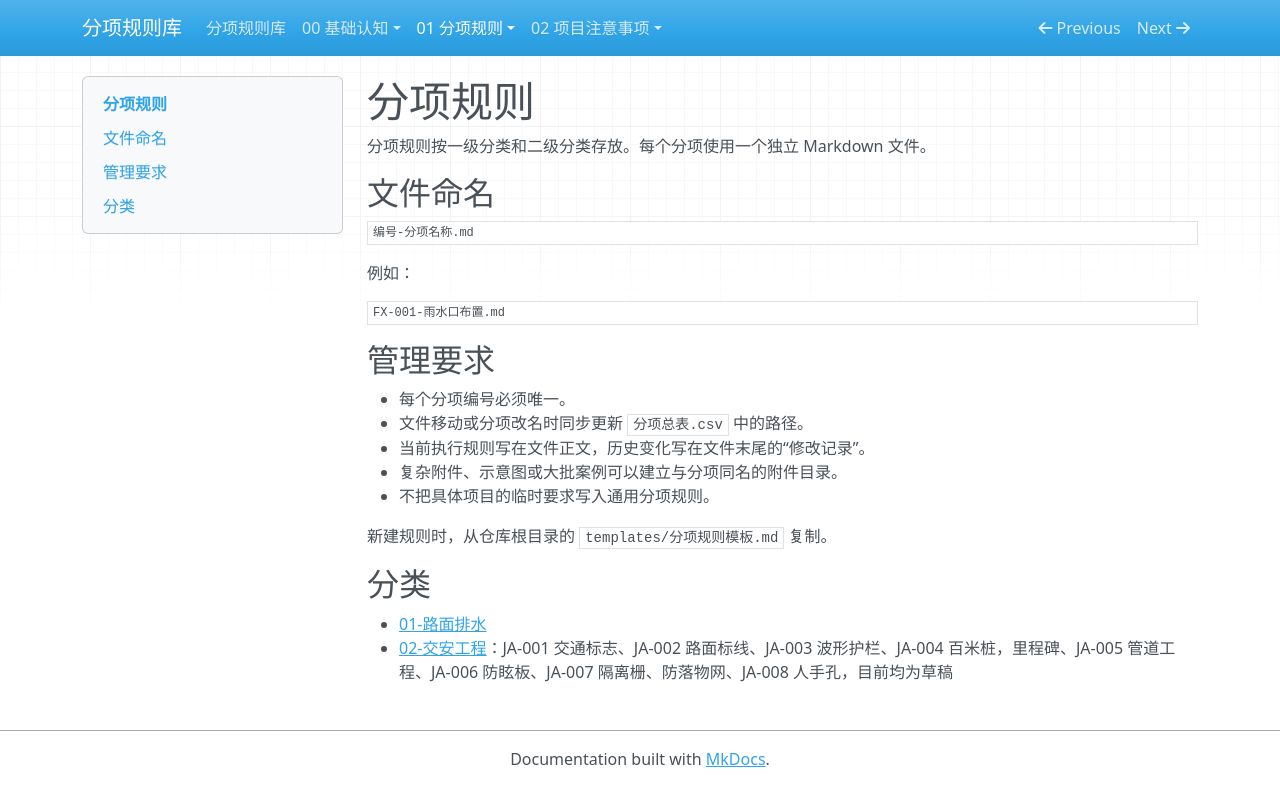

repository: Elvis20230520/road-drainage-rule-library · page: 01-分项规则/index.html · generator: mkdocs

# 分项规则

分项规则按一级分类和二级分类存放。每个分项使用一个独立 Markdown 文件。

## 文件命名

```text
编号-分项名称.md
```

例如：

```text
FX-001-雨水口布置.md
```

## 管理要求

- 每个分项编号必须唯一。
- 文件移动或分项改名时同步更新 `分项总表.csv` 中的路径。
- 当前执行规则写在文件正文，历史变化写在文件末尾的“修改记录”。
- 复杂附件、示意图或大批案例可以建立与分项同名的附件目录。
- 不把具体项目的临时要求写入通用分项规则。

新建规则时，从仓库根目录的 `templates/分项规则模板.md` 复制。

## 分类

- [01-路面排水](01-路面排水/index.md)
- [02-交安工程](02-交安工程/index.md)：JA-001 交通标志、JA-002 路面标线、JA-003 波形护栏、JA-004 百米桩，里程碑、JA-005 管道工程、JA-006 防眩板、JA-007 隔离栅、防落物网、JA-008 人手孔，目前均为草稿
